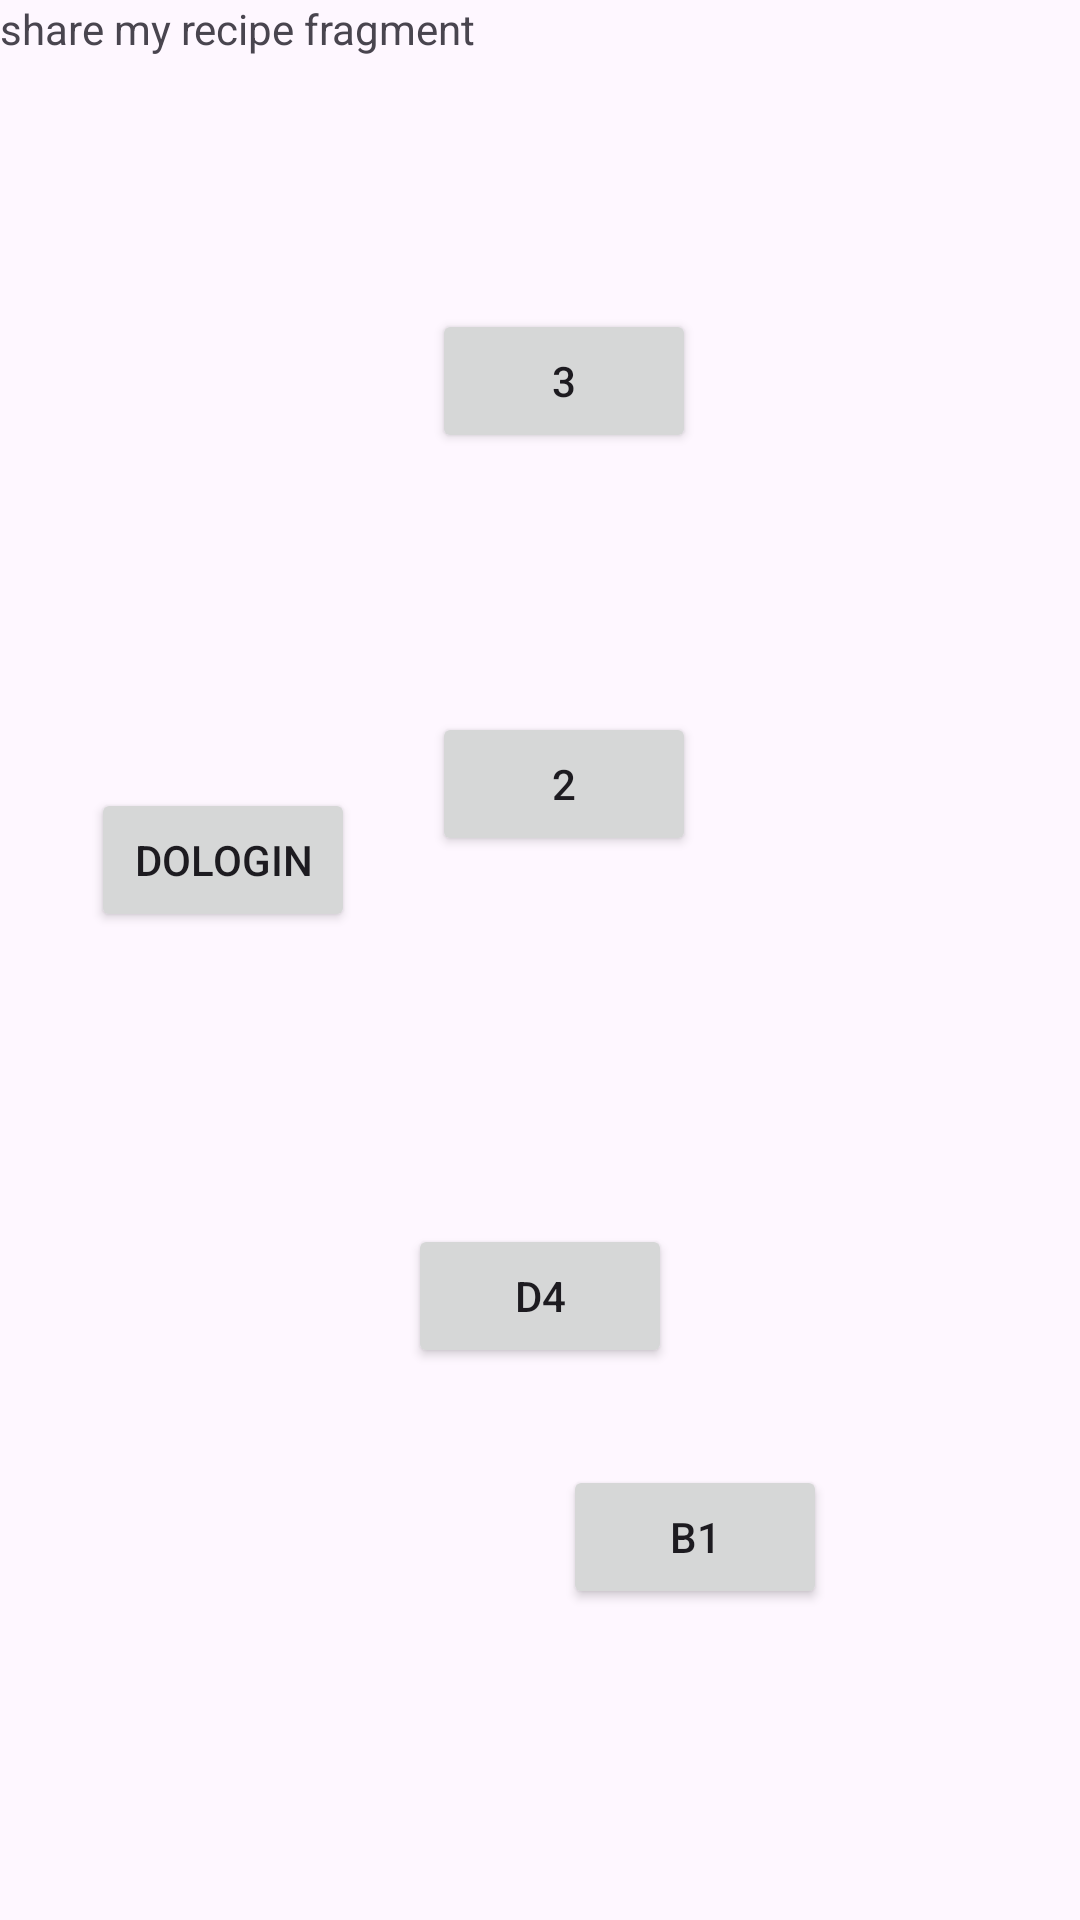

Here is an Android app screen rendered from its layout file. Give the layout XML and the strings, colors and styles it references.
<!-- AndroidManifest.xml: application theme Theme.QuickRecipesKotlin -->
<!-- res/layout/fragment_share_my_recipes.xml -->
<?xml version="1.0" encoding="utf-8"?>
<androidx.constraintlayout.widget.ConstraintLayout xmlns:android="http://schemas.android.com/apk/res/android"
    xmlns:tools="http://schemas.android.com/tools"
    xmlns:app="http://schemas.android.com/apk/res-auto"
    android:id="@+id/shareMyRecipesFragment"
    android:layout_width="match_parent"
    android:layout_height="match_parent"
    tools:context=".view.ShareMyRecipesFragment">

    
    <TextView
        android:layout_width="match_parent"
        android:layout_height="match_parent"
        android:text="share my recipe fragment" />    <Button
    android:id="@+id/DoLogin"
    android:layout_width="wrap_content"
    android:layout_height="wrap_content"
    android:layout_marginBottom="352dp"
    android:text="DoLogin"
    app:layout_constraintBottom_toBottomOf="parent"
    app:layout_constraintEnd_toEndOf="parent"
    app:layout_constraintHorizontal_bias="0.112"
    app:layout_constraintStart_toStartOf="parent"
    app:layout_constraintTop_toBottomOf="@+id/b2" />

    <Button
        android:id="@+id/b1"
        android:layout_width="wrap_content"
        android:layout_height="wrap_content"
        android:text="b1"
        app:layout_constraintBottom_toBottomOf="parent"
        app:layout_constraintEnd_toEndOf="parent"
        app:layout_constraintHorizontal_bias="0.69"
        app:layout_constraintStart_toStartOf="parent"
        app:layout_constraintTop_toTopOf="parent"
        app:layout_constraintVertical_bias="0.825" />

    <Button
        android:id="@+id/b2"
        android:layout_width="wrap_content"
        android:layout_height="wrap_content"
        android:text="2"
        app:layout_constraintBottom_toBottomOf="parent"
        app:layout_constraintEnd_toEndOf="parent"
        app:layout_constraintHorizontal_bias="0.529"
        app:layout_constraintStart_toStartOf="parent"
        app:layout_constraintTop_toTopOf="parent"
        app:layout_constraintVertical_bias="0.401" />

    <Button
        android:id="@+id/b3"
        android:layout_width="wrap_content"
        android:layout_height="wrap_content"
        android:text="3"
        app:layout_constraintBottom_toBottomOf="parent"
        app:layout_constraintEnd_toEndOf="parent"
        app:layout_constraintHorizontal_bias="0.529"
        app:layout_constraintStart_toStartOf="parent"
        app:layout_constraintTop_toTopOf="parent"
        app:layout_constraintVertical_bias="0.174" />

    <Button
        android:id="@+id/b4"
        android:layout_width="wrap_content"
        android:layout_height="wrap_content"
        android:text="D4"
        app:layout_constraintBottom_toBottomOf="parent"
        app:layout_constraintEnd_toEndOf="parent"
        app:layout_constraintStart_toStartOf="parent"
        app:layout_constraintTop_toTopOf="parent"
        app:layout_constraintVertical_bias="0.689" />

</androidx.constraintlayout.widget.ConstraintLayout>
<!-- resources referenced by this layout -->
<resources>
  <style name="Theme.QuickRecipesKotlin" parent="Base.Theme.QuickRecipesKotlin" />
  <style name="Base.Theme.QuickRecipesKotlin" parent="Theme.Material3.DayNight.NoActionBar">
          
          
      </style>
</resources>
